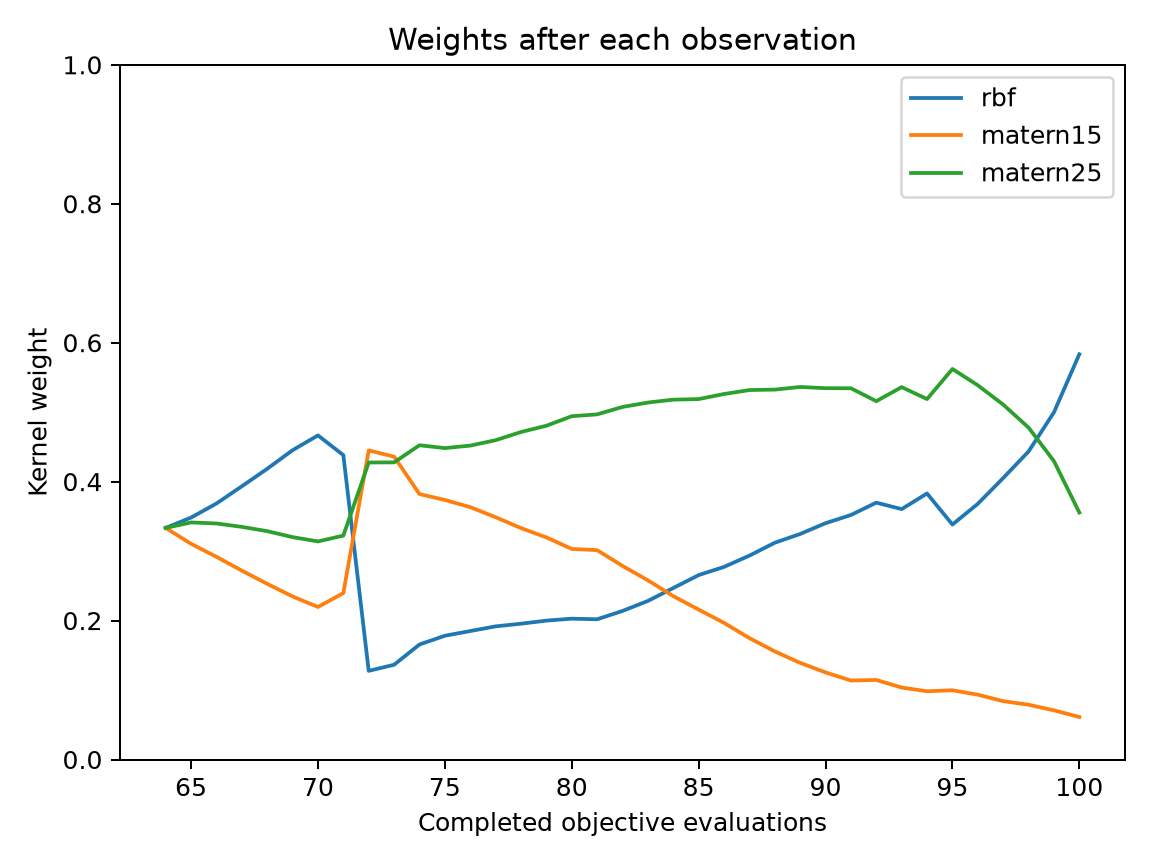

Values plotted in this chart, from the file beside it:
evaluation, best_objective, normalized_entropy, rbf, matern15, matern25
64, 0.03989, 1, 0.3333, 0.3333, 0.3333
65, 0.003104, 0.9989, 0.3482, 0.3105, 0.3412
66, 0.003104, 0.9959, 0.3685, 0.2918, 0.3398
67, 0.0003991, 0.9899, 0.3933, 0.2719, 0.3349
68, 0.0003991, 0.9812, 0.4185, 0.2529, 0.3287
69, 0.0002476, 0.9695, 0.4452, 0.2347, 0.3201
70, 0.0002476, 0.9578, 0.4665, 0.2195, 0.3139
71, 0.0002476, 0.9729, 0.4382, 0.2396, 0.3223
72, 0.0002476, 0.8978, 0.1276, 0.4449, 0.4275
73, 0.0002476, 0.9074, 0.1364, 0.4359, 0.4277
74, 0.0002476, 0.9323, 0.1656, 0.3821, 0.4524
75, 0.0002476, 0.942, 0.1781, 0.3736, 0.4482
76, 0.0002476, 0.9457, 0.1849, 0.3633, 0.4518
77, 0.0002476, 0.9478, 0.1916, 0.3488, 0.4596
78, 0.0002476, 0.9465, 0.1955, 0.3331, 0.4714
79, 0.0002476, 0.9454, 0.1999, 0.3197, 0.4804
80, 0.0002476, 0.9409, 0.2027, 0.3031, 0.4942
81, 0.0002476, 0.9394, 0.2019, 0.3013, 0.4968
82, 0.0002476, 0.9377, 0.2138, 0.2787, 0.5075
83, 0.0002476, 0.9365, 0.2282, 0.2579, 0.5138
84, 0.0002476, 0.9343, 0.2468, 0.2352, 0.518
85, 0.0002476, 0.9316, 0.2654, 0.2158, 0.5188
86, 0.0002476, 0.9224, 0.2772, 0.1967, 0.5261
87, 0.0002476, 0.9106, 0.2935, 0.1747, 0.5318
88, 0.0002476, 0.8997, 0.312, 0.1555, 0.5324
89, 0.0001742, 0.8864, 0.3246, 0.1391, 0.5363
90, 0.0001742, 0.8756, 0.3402, 0.1253, 0.5345
91, 0.0001742, 0.8644, 0.3519, 0.1137, 0.5344
92, 0.0001742, 0.8715, 0.3697, 0.1145, 0.5158
93, 0.0001742, 0.8528, 0.3604, 0.1036, 0.536
94, 0.0001742, 0.852, 0.3829, 0.09824, 0.5188
95, 0.0001742, 0.8377, 0.3382, 0.09966, 0.5621
96, 0.0001742, 0.8396, 0.3681, 0.09327, 0.5387
97, 0.0001742, 0.8349, 0.4052, 0.08398, 0.5109
98, 0.0001742, 0.8318, 0.4434, 0.07884, 0.4778
99, 0.0001742, 0.8165, 0.4997, 0.07076, 0.4295
100, 0.0001742, 0.7765, 0.5833, 0.06119, 0.3555
